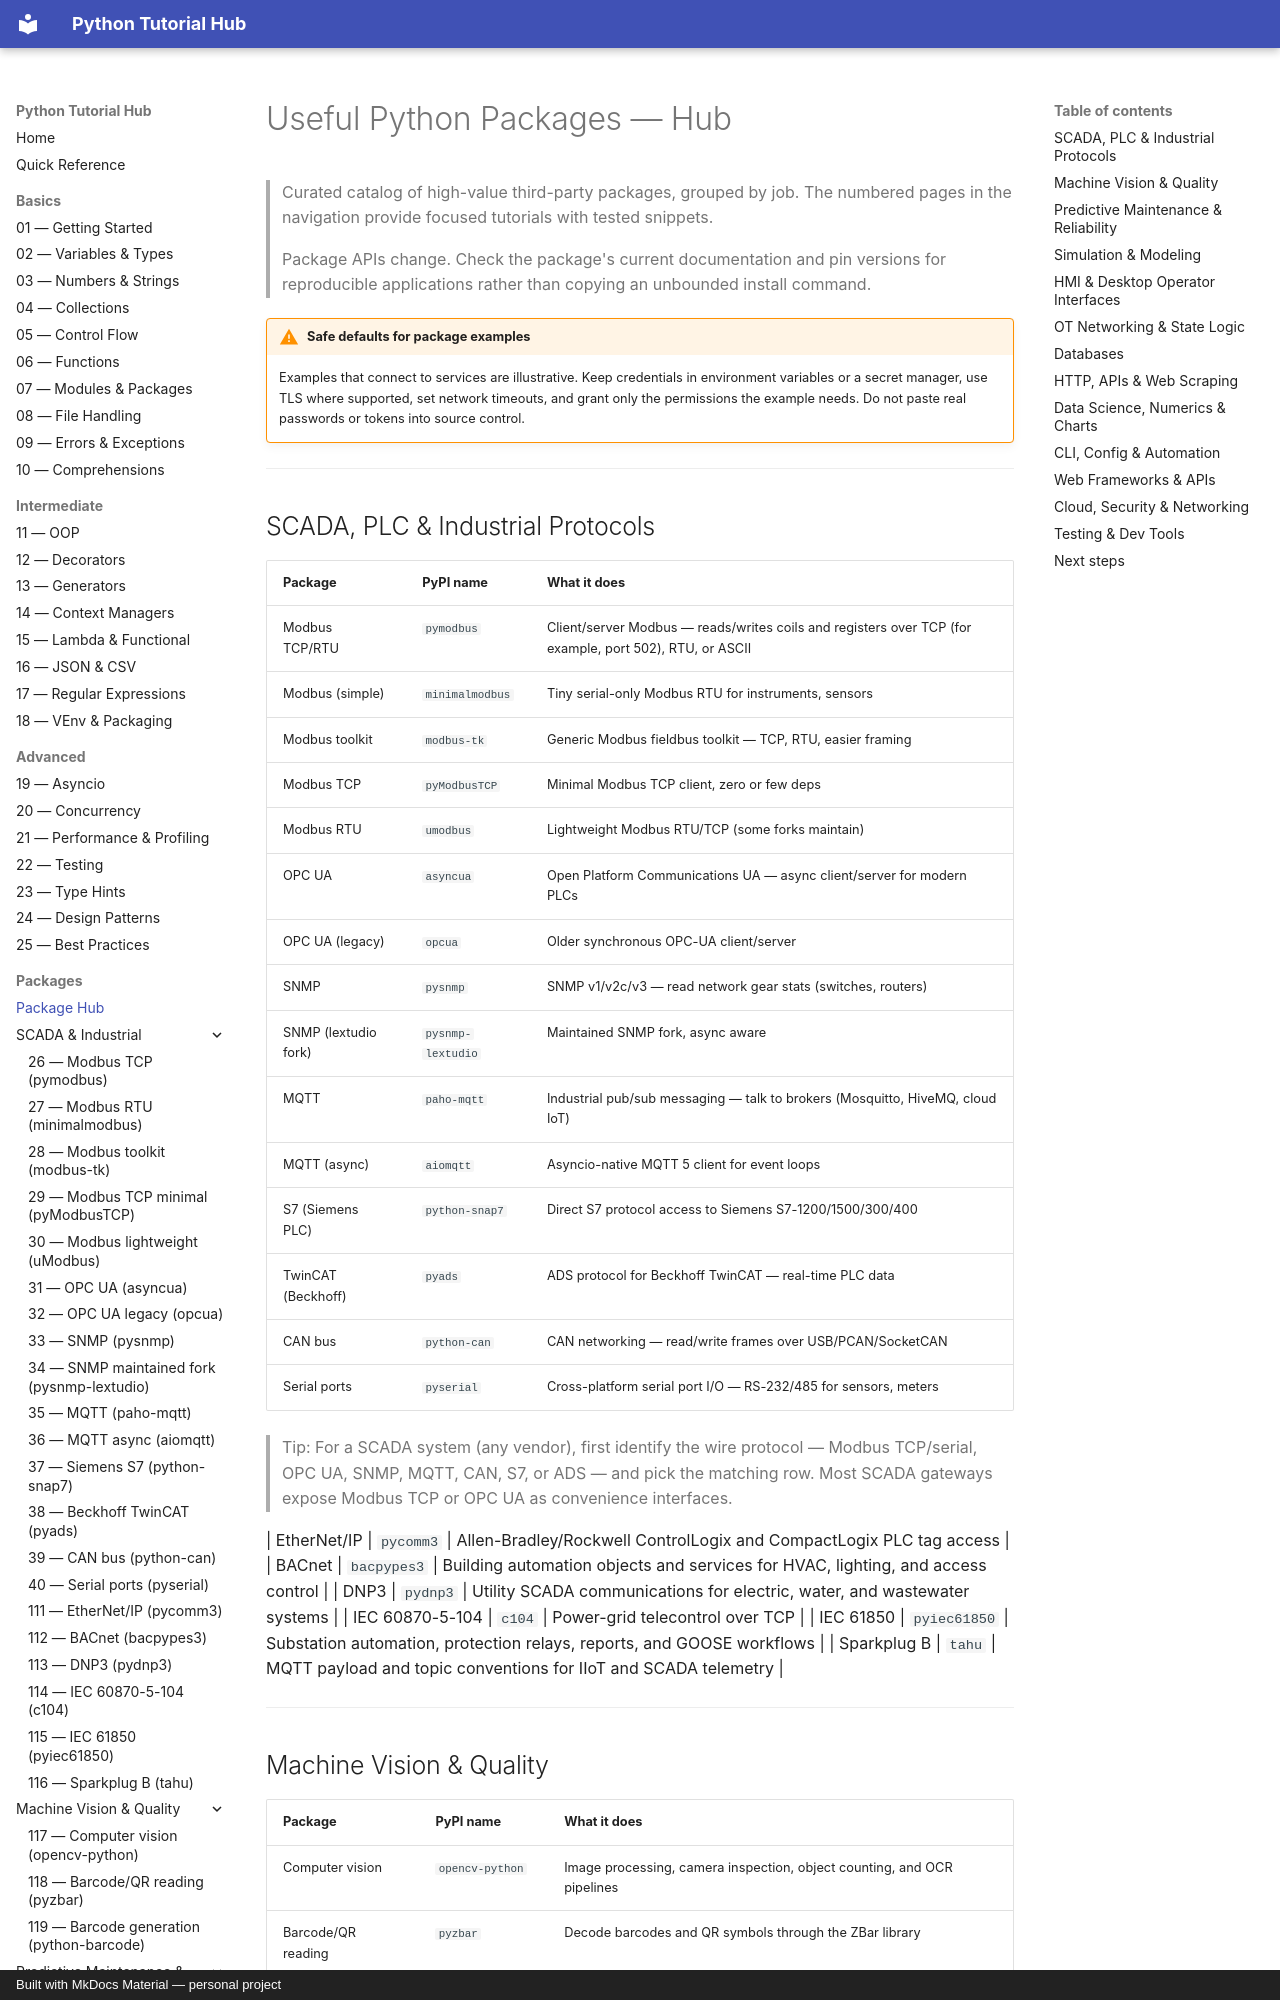

repository: mcashpersonal-ux/Python · page: packages/027-index/index.html · generator: mkdocs · copyright: Built with MkDocs Material — personal project

# Useful Python Packages — Hub

> Curated catalog of high-value third-party packages, grouped by job.
> The numbered pages in the navigation provide focused tutorials with tested snippets.

> Package APIs change. Check the package's current documentation and pin versions
> for reproducible applications rather than copying an unbounded install command.

!!! warning "Safe defaults for package examples"
    Examples that connect to services are illustrative. Keep credentials in
    environment variables or a secret manager, use TLS where supported, set
    network timeouts, and grant only the permissions the example needs. Do not
    paste real passwords or tokens into source control.

---
